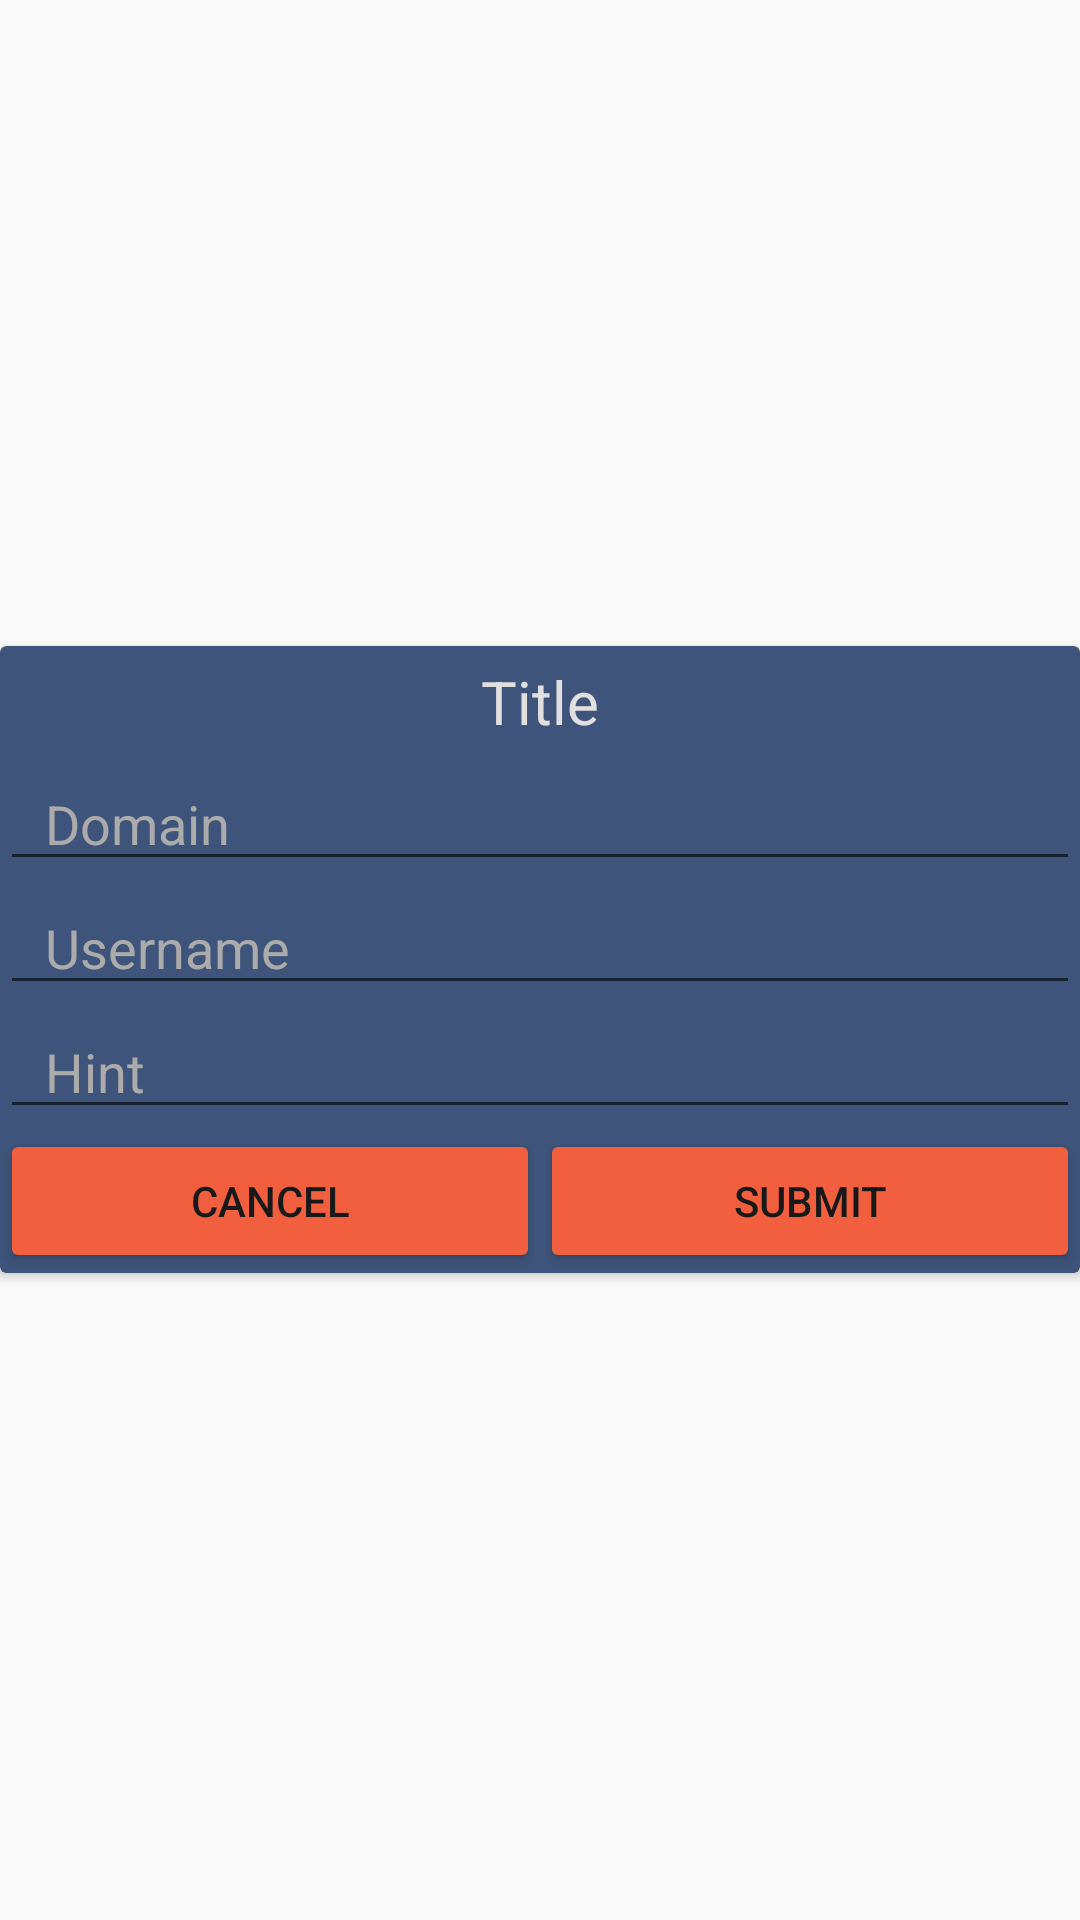

Layout XML and referenced resources for this Android screen:
<!-- AndroidManifest.xml: application theme AppTheme -->
<!-- res/layout/popup_hint_input.xml -->
<?xml version="1.0" encoding="utf-8"?>
<LinearLayout xmlns:android="http://schemas.android.com/apk/res/android"
    xmlns:tools="http://schemas.android.com/tools"
    xmlns:app="http://schemas.android.com/apk/res-auto"
    android:id="@+id/popup_hint_input"
    android:orientation="vertical"
    android:layout_width="match_parent"
    android:layout_height="wrap_content"
    android:gravity="center">

    <androidx.cardview.widget.CardView
        android:id="@+id/cv_hint_input"
        android:layout_width="match_parent"
        android:layout_height="wrap_content"
        app:cardBackgroundColor="@color/colorPrimaryDark">

        <LinearLayout
            android:id="@+id/ll_hint_input"
            android:layout_width="match_parent"
            android:layout_height="wrap_content"
            android:orientation="vertical">

            <TextView
                android:id="@+id/tv_title"
                android:layout_width="wrap_content"
                android:layout_height="wrap_content"
                android:textSize="20sp"
                android:padding="5dp"
                android:paddingBottom="10dp"
                android:layout_gravity="center_horizontal"
                android:textColor="@color/colorText"
                android:text="Title" />

            <EditText
                android:id="@+id/et_domain"
                android:layout_width="match_parent"
                android:layout_height="wrap_content"
                android:ems="10"
                android:hint="Domain"
                android:paddingStart="15dp"
                android:paddingEnd="15dp"
                android:textColor="@color/colorText"
                android:textColorHint="@color/colorTextGray"
                android:inputType="textPersonName"/>

            <EditText
                android:id="@+id/et_username"
                android:layout_width="match_parent"
                android:layout_height="wrap_content"
                android:ems="10"
                android:hint="Username"
                android:paddingStart="15dp"
                android:paddingEnd="15dp"
                android:textColor="@color/colorText"
                android:textColorHint="@color/colorTextGray"
                android:inputType="textEmailAddress" />

            <EditText
                android:id="@+id/et_hint_text"
                android:layout_width="match_parent"
                android:layout_height="wrap_content"
                android:ems="10"
                android:hint="Hint"
                android:paddingStart="15dp"
                android:paddingEnd="15dp"
                android:textColor="@color/colorText"
                android:textColorHint="@color/colorTextGray"
                android:inputType="textMultiLine"/>

            <LinearLayout
                android:id="@+id/ll_input_controller"
                android:layout_width="match_parent"
                android:layout_height="match_parent"
                android:orientation="horizontal">

                <Button
                    android:id="@+id/btn_cancel_input"
                    android:theme="@style/AppTheme.MainButton"
                    android:layout_width="wrap_content"
                    android:layout_height="wrap_content"
                    android:layout_weight="1"
                    android:text="Cancel" />

                <Button
                    android:id="@+id/btn_submit_input"
                    android:theme="@style/AppTheme.MainButton"
                    android:layout_width="wrap_content"
                    android:layout_height="wrap_content"
                    android:layout_weight="1"
                    android:text="Submit" />

            </LinearLayout>

        </LinearLayout>

    </androidx.cardview.widget.CardView>
</LinearLayout>
<!-- resources referenced by this layout -->
<resources>
  <color name="colorPrimaryDark">#3E547A</color>
  <color name="colorText">#E0E0E0</color>
  <color name="colorTextGray">#ababab</color>
  <style name="AppTheme.MainButton" parent="Widget.AppCompat.Button.Borderless.Colored">
          <item name="colorButtonNormal">@color/colorAccent</item>
          <item name="android:textColor">@color/colorTextDark</item>
      </style>
  <style name="AppTheme" parent="Theme.AppCompat.Light.DarkActionBar">
          
          <item name="colorPrimary">@color/colorPrimary</item>
          <item name="colorPrimaryDark">@color/colorPrimaryDark</item>
          <item name="colorAccent">@color/colorAccent</item>
      </style>
  <color name="colorAccent">#F25F3F</color>
  <color name="colorTextDark">#181818</color>
  <color name="colorPrimary">#455E89</color>
</resources>
